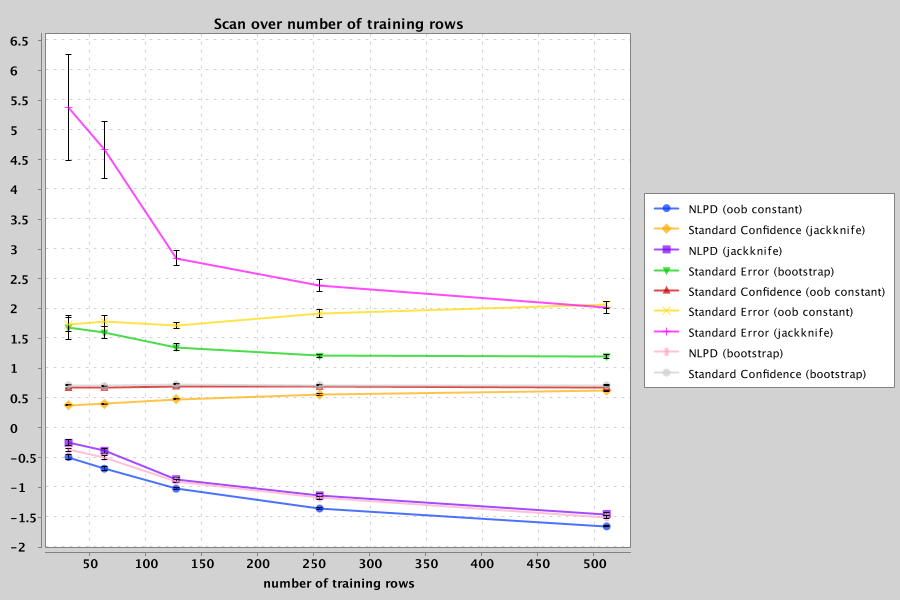

The data file committed next to this chart (first rows):
metric, mean value, std error of value, function, trials, train, test, bags, sample noise, observational
NLPD (oob constant), -0.4873, 0.04032, Thermoelectrics ZT, 64, 32, 64, 64, 0.0, true
Standard Confidence (jackknife), 0.3845, 0.01048, Thermoelectrics ZT, 64, 32, 64, 64, 0.0, true
NLPD (jackknife), -0.2498, 0.04913, Thermoelectrics ZT, 64, 32, 64, 64, 0.0, true
Standard Error (bootstrap), 1.686, 0.2025, Thermoelectrics ZT, 64, 32, 64, 64, 0.0, true
Standard Confidence (oob constant), 0.6716, 0.01483, Thermoelectrics ZT, 64, 32, 64, 64, 0.0, true
Standard Error (oob constant), 1.736, 0.1218, Thermoelectrics ZT, 64, 32, 64, 64, 0.0, true
Standard Error (jackknife), 5.378, 0.8881, Thermoelectrics ZT, 64, 32, 64, 64, 0.0, true
NLPD (bootstrap), -0.3687, 0.03124, Thermoelectrics ZT, 64, 32, 64, 64, 0.0, true
Standard Confidence (bootstrap), 0.719, 0.0112, Thermoelectrics ZT, 64, 32, 64, 64, 0.0, true
NLPD (oob constant), -0.6824, 0.02997, Thermoelectrics ZT, 64, 64, 64, 64, 0.0, true
Standard Confidence (jackknife), 0.4031, 0.01097, Thermoelectrics ZT, 64, 64, 64, 64, 0.0, true
NLPD (jackknife), -0.3833, 0.04482, Thermoelectrics ZT, 64, 64, 64, 64, 0.0, true
Standard Error (bootstrap), 1.6, 0.09693, Thermoelectrics ZT, 64, 64, 64, 64, 0.0, true
Standard Confidence (oob constant), 0.6731, 0.01241, Thermoelectrics ZT, 64, 64, 64, 64, 0.0, true
Standard Error (oob constant), 1.79, 0.09241, Thermoelectrics ZT, 64, 64, 64, 64, 0.0, true
Standard Error (jackknife), 4.667, 0.4803, Thermoelectrics ZT, 64, 64, 64, 64, 0.0, true
NLPD (bootstrap), -0.4912, 0.03029, Thermoelectrics ZT, 64, 64, 64, 64, 0.0, true
Standard Confidence (bootstrap), 0.7046, 0.01189, Thermoelectrics ZT, 64, 64, 64, 64, 0.0, true
NLPD (oob constant), -1.018, 0.01906, Thermoelectrics ZT, 64, 128, 64, 64, 0.0, true
Standard Confidence (jackknife), 0.4861, 0.01043, Thermoelectrics ZT, 64, 128, 64, 64, 0.0, true
NLPD (jackknife), -0.8595, 0.03592, Thermoelectrics ZT, 64, 128, 64, 64, 0.0, true
Standard Error (bootstrap), 1.353, 0.06105, Thermoelectrics ZT, 64, 128, 64, 64, 0.0, true
Standard Confidence (oob constant), 0.6963, 0.009141, Thermoelectrics ZT, 64, 128, 64, 64, 0.0, true
Standard Error (oob constant), 1.715, 0.05272, Thermoelectrics ZT, 64, 128, 64, 64, 0.0, true
Standard Error (jackknife), 2.848, 0.1279, Thermoelectrics ZT, 64, 128, 64, 64, 0.0, true
NLPD (bootstrap), -0.8945, 0.02674, Thermoelectrics ZT, 64, 128, 64, 64, 0.0, true
Standard Confidence (bootstrap), 0.7314, 0.009904, Thermoelectrics ZT, 64, 128, 64, 64, 0.0, true
NLPD (oob constant), -1.351, 0.01187, Thermoelectrics ZT, 64, 256, 64, 64, 0.0, true
Standard Confidence (jackknife), 0.5613, 0.01053, Thermoelectrics ZT, 64, 256, 64, 64, 0.0, true
NLPD (jackknife), -1.132, 0.02626, Thermoelectrics ZT, 64, 256, 64, 64, 0.0, true
Standard Error (bootstrap), 1.211, 0.02902, Thermoelectrics ZT, 64, 256, 64, 64, 0.0, true
Standard Confidence (oob constant), 0.6899, 0.007776, Thermoelectrics ZT, 64, 256, 64, 64, 0.0, true
Standard Error (oob constant), 1.92, 0.06149, Thermoelectrics ZT, 64, 256, 64, 64, 0.0, true
Standard Error (jackknife), 2.387, 0.09803, Thermoelectrics ZT, 64, 256, 64, 64, 0.0, true
NLPD (bootstrap), -1.171, 0.02474, Thermoelectrics ZT, 64, 256, 64, 64, 0.0, true
Standard Confidence (bootstrap), 0.7197, 0.009321, Thermoelectrics ZT, 64, 256, 64, 64, 0.0, true
NLPD (oob constant), -1.651, 0.007216, Thermoelectrics ZT, 64, 512, 64, 64, 0.0, true
Standard Confidence (jackknife), 0.6277, 0.008468, Thermoelectrics ZT, 64, 512, 64, 64, 0.0, true
NLPD (jackknife), -1.444, 0.02443, Thermoelectrics ZT, 64, 512, 64, 64, 0.0, true
Standard Error (bootstrap), 1.205, 0.03137, Thermoelectrics ZT, 64, 512, 64, 64, 0.0, true
Standard Confidence (oob constant), 0.6812, 0.00724, Thermoelectrics ZT, 64, 512, 64, 64, 0.0, true
Standard Error (oob constant), 2.07, 0.05758, Thermoelectrics ZT, 64, 512, 64, 64, 0.0, true
Standard Error (jackknife), 2.024, 0.1, Thermoelectrics ZT, 64, 512, 64, 64, 0.0, true
NLPD (bootstrap), -1.497, 0.02438, Thermoelectrics ZT, 64, 512, 64, 64, 0.0, true
Standard Confidence (bootstrap), 0.7175, 0.008077, Thermoelectrics ZT, 64, 512, 64, 64, 0.0, true
